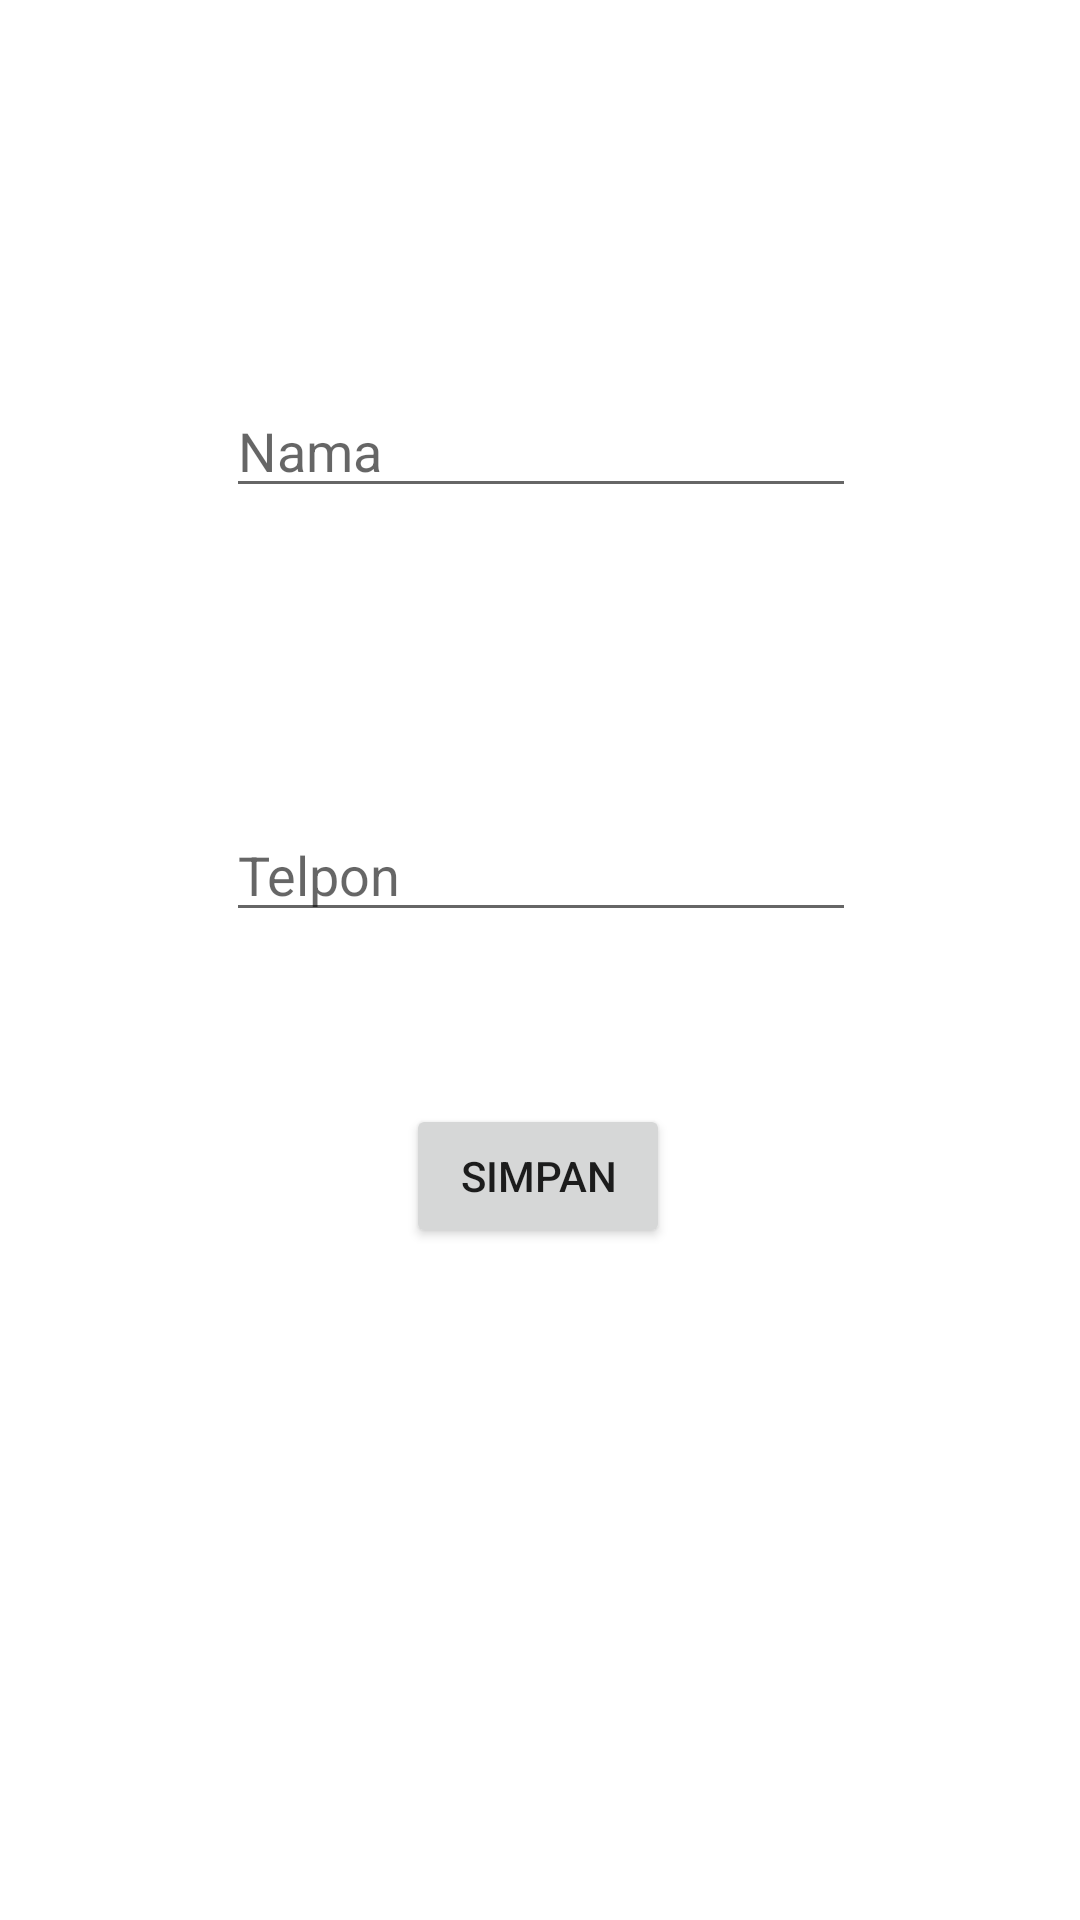

Write the Android layout XML for this screen, with the resource values it uses.
<!-- AndroidManifest.xml: application theme AppTheme -->
<!-- res/layout/activity_tambah_teman.xml -->
<?xml version="1.0" encoding="utf-8"?>
<androidx.constraintlayout.widget.ConstraintLayout xmlns:android="http://schemas.android.com/apk/res/android"
    xmlns:app="http://schemas.android.com/apk/res-auto"
    xmlns:tools="http://schemas.android.com/tools"
    android:layout_width="match_parent"
    android:layout_height="match_parent"
    tools:context=".TambahTeman">

    <EditText
        android:id="@+id/editNama"
        android:layout_width="wrap_content"
        android:layout_height="wrap_content"
        android:layout_marginTop="128dp"
        android:ems="10"
        android:hint="Nama"
        android:inputType="textPersonName"
        app:layout_constraintEnd_toEndOf="parent"
        app:layout_constraintHorizontal_bias="0.502"
        app:layout_constraintStart_toStartOf="parent"
        app:layout_constraintTop_toTopOf="parent" />

    <EditText
        android:id="@+id/editTelpon"
        android:layout_width="wrap_content"
        android:layout_height="wrap_content"
        android:layout_marginTop="100dp"
        android:ems="10"
        android:hint="Telpon"
        android:inputType="textPersonName"
        app:layout_constraintEnd_toEndOf="@+id/editNama"
        app:layout_constraintHorizontal_bias="1.0"
        app:layout_constraintStart_toStartOf="@+id/editNama"
        app:layout_constraintTop_toBottomOf="@+id/editNama" />

    <Button
        android:id="@+id/btnSimpan"
        android:layout_width="wrap_content"
        android:layout_height="wrap_content"
        android:layout_marginBottom="224dp"
        android:text="Simpan"
        app:layout_constraintBottom_toBottomOf="parent"
        app:layout_constraintEnd_toEndOf="@+id/editTelpon"
        app:layout_constraintHorizontal_bias="0.491"
        app:layout_constraintStart_toStartOf="@+id/editTelpon" />
</androidx.constraintlayout.widget.ConstraintLayout>
<!-- resources referenced by this layout -->
<resources>

</resources>
